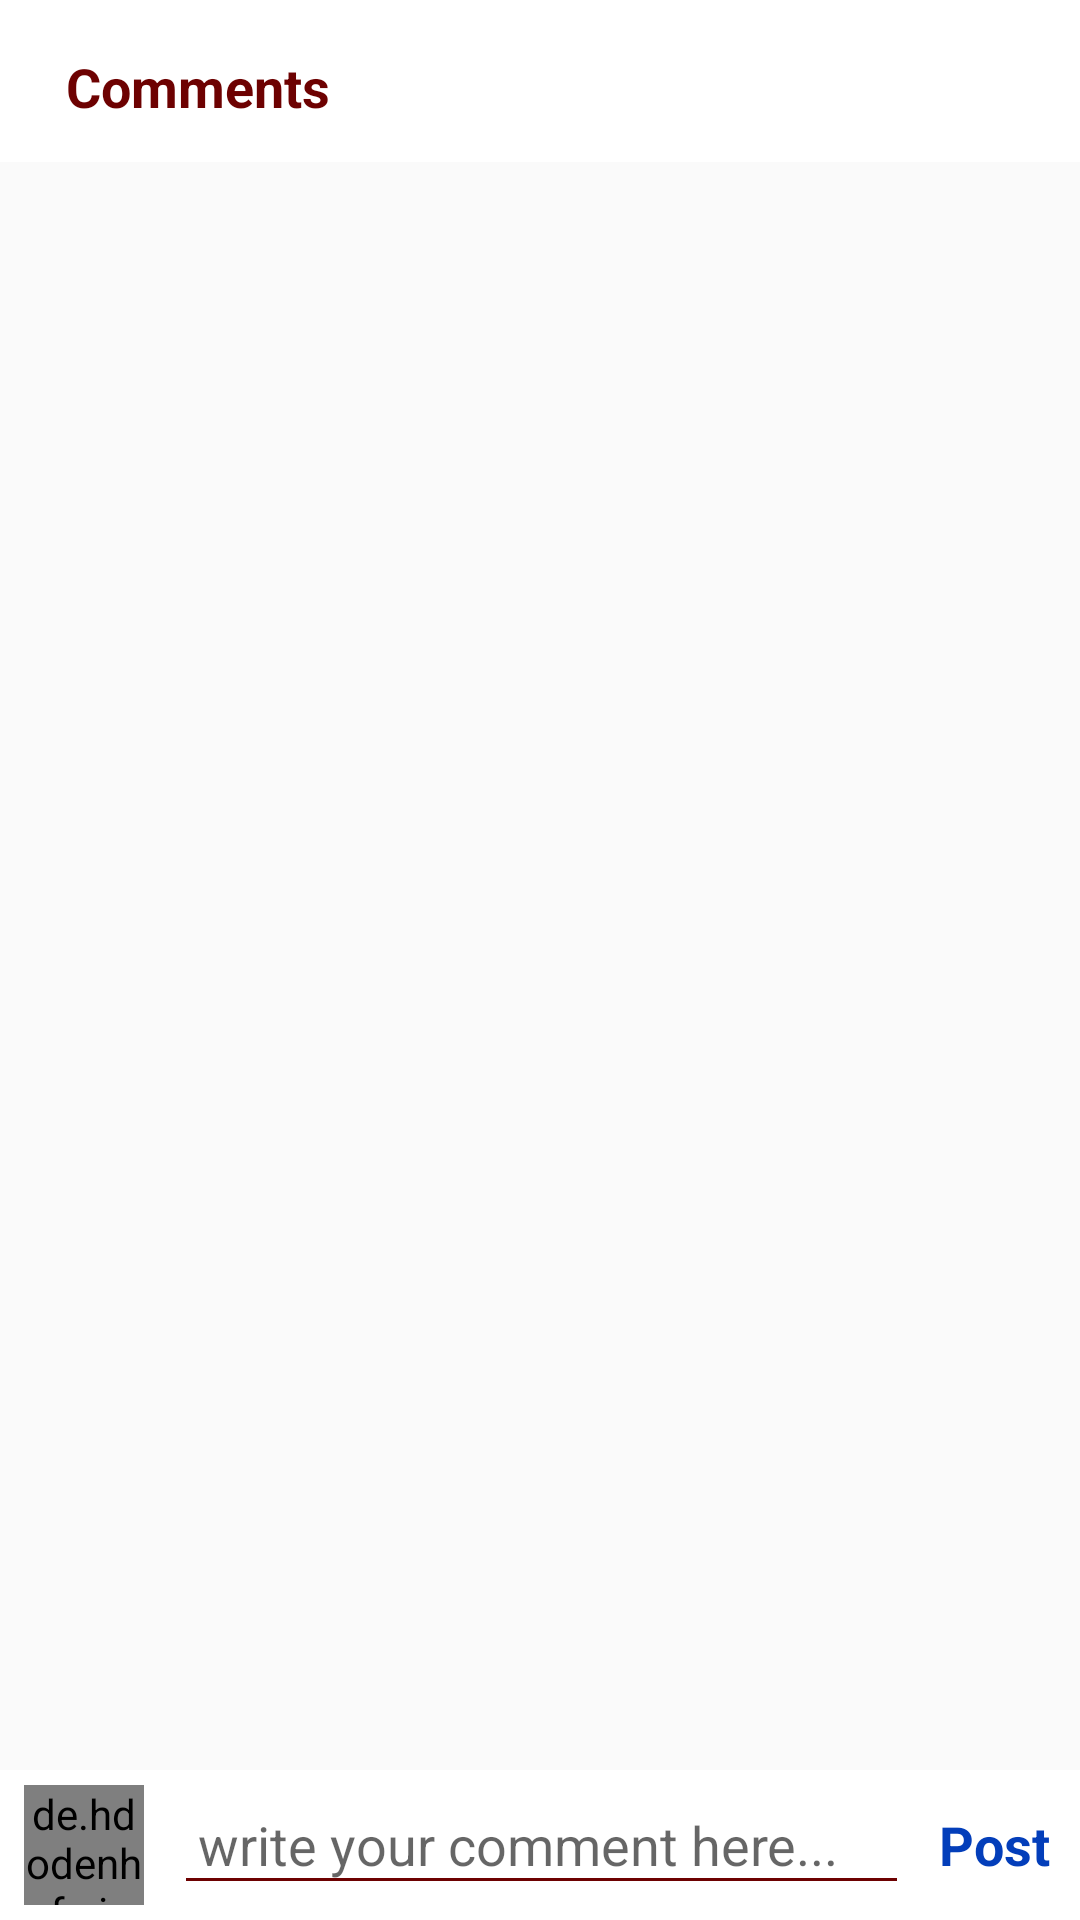

Android layout source for this screen:
<!-- AndroidManifest.xml: application theme Theme.Stamp -->
<!-- res/layout/activity_comments.xml -->
<?xml version="1.0" encoding="utf-8"?>
<RelativeLayout xmlns:android="http://schemas.android.com/apk/res/android"
    xmlns:app="http://schemas.android.com/apk/res-auto"
    xmlns:tools="http://schemas.android.com/tools"
    android:layout_width="match_parent"
    android:layout_height="match_parent"
    tools:context=".CommentsActivity">

    <com.google.android.material.appbar.AppBarLayout
        android:id="@+id/bar_layout_comments"
        android:layout_width="match_parent"
        android:layout_height="wrap_content"
        android:background="@color/white"
        >


        <androidx.appcompat.widget.Toolbar
            android:layout_width="match_parent"
            android:layout_height="50dp"
            android:layout_marginTop="4dp"
            android:layout_marginLeft="6dp"
            android:layout_marginRight="6dp"

            >

            <RelativeLayout
                android:layout_width="match_parent"
                android:layout_height="wrap_content">

                <TextView
                    android:id="@+id/comments_title"
                    android:layout_width="wrap_content"
                    android:layout_height="wrap_content"
                    android:maxLines="1"
                    android:text="Comments"
                    android:textColor="@color/colorPrimaryDark"
                    android:textSize="18sp"
                    android:textStyle="bold" />

            </RelativeLayout>

        </androidx.appcompat.widget.Toolbar>

    </com.google.android.material.appbar.AppBarLayout>

    <ImageView
        android:id="@+id/stamp_image_comment"
        android:layout_width="match_parent"
        android:layout_height="wrap_content"
        android:src="@drawable/ic_baseline_add_a_photo_24"
        android:scaleType="fitCenter"
        android:adjustViewBounds="true"
        android:layout_below="@+id/bar_layout_comments"
        />

    <androidx.recyclerview.widget.RecyclerView
        android:id="@+id/recycler_view_comments"
        android:layout_width="match_parent"
        android:layout_height="match_parent"
        android:layout_below="@+id/stamp_image_comment"
        android:layout_above="@+id/comments_relatives">

    </androidx.recyclerview.widget.RecyclerView>

    <RelativeLayout
        android:id="@+id/comments_relatives"
        android:layout_width="match_parent"
        android:layout_height="50sp"
        android:layout_alignParentBottom="true"
        android:background="@color/white"

        >

        <de.hdodenhof.circleimageview.CircleImageView
            android:id="@+id/profile_image_comments"
            android:layout_width="40sp"
            android:layout_height="40sp"
            android:src="@drawable/ic_profile"
            android:layout_marginStart="8sp"
            android:layout_centerVertical="true"
            >

        </de.hdodenhof.circleimageview.CircleImageView>

        <EditText
            android:id="@+id/add_comments"
            android:layout_width="match_parent"
            android:layout_height="wrap_content"
            android:layout_toRightOf="@+id/profile_image_comments"
            android:layout_toLeftOf="@+id/post_comment"
            android:layout_centerVertical="true"
            android:layout_marginStart="10sp"
            android:layout_marginEnd="10sp"
            android:padding="8sp"
            android:hint="write your comment here..."
            />

        <TextView
            android:id="@+id/post_comment"
            android:layout_width="wrap_content"
            android:layout_height="wrap_content"
            android:textColor="#033EBA"
            android:textStyle="bold"
            android:text="Post"
            android:layout_alignParentEnd="true"
            android:layout_centerVertical="true"
            android:textSize="18sp"
            android:layout_marginEnd="10sp"
            />


    </RelativeLayout>

</RelativeLayout>
<!-- resources referenced by this layout -->
<resources>
  <color name="colorPrimaryDark">#FF6D0101</color>
  <color name="white">#FFFFFFFF</color>
  <style name="Theme.Stamp" parent="Theme.AppCompat.DayNight.NoActionBar">
          
          <item name="colorPrimary">@color/colorPrimary</item>
          <item name="colorPrimaryDark">@color/colorPrimaryDark</item>
          <item name="colorPrimaryVariant">@color/colorVariant</item>
  
          
          <item name="colorControlNormal">@color/colorPrimaryDark</item>
          <item name="colorControlActivated">@color/colorVariant</item>
  
          
  
  
          
  
          
      </style>
  <color name="colorPrimary">#FFBA3A3A</color>
  <color name="colorVariant">#FF862A2A</color>
</resources>
